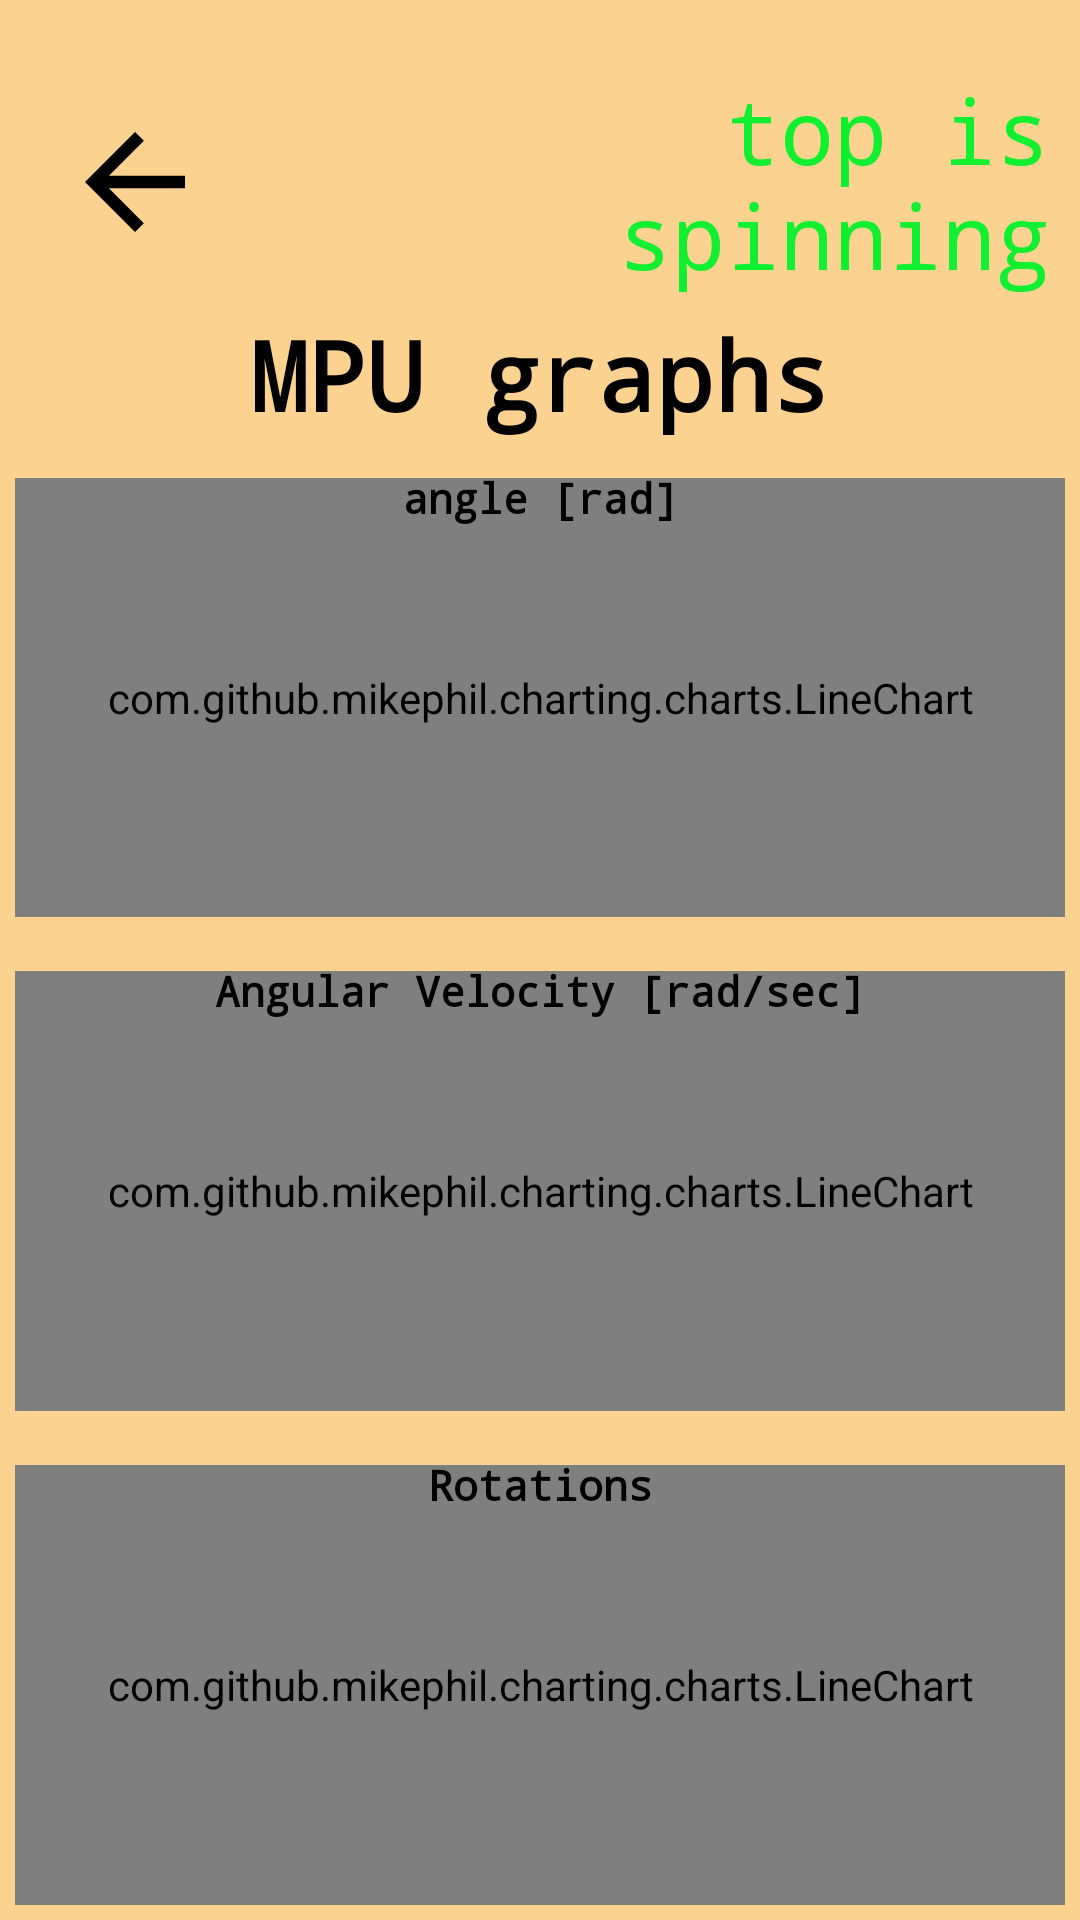

The Android layout XML behind this screen, and the referenced resources:
<!-- AndroidManifest.xml: application theme Theme.AppCompat.DayNight.NoActionBar -->
<!-- res/layout/mpu.xml -->
<?xml version="1.0" encoding="utf-8"?>
<LinearLayout xmlns:android="http://schemas.android.com/apk/res/android"
    xmlns:app="http://schemas.android.com/apk/res-auto"
    xmlns:tools="http://schemas.android.com/tools"
    android:layout_width="match_parent"
    android:layout_height="match_parent"
    android:orientation="vertical"
    tools:context=".MpuActivity"
    android:background="@color/background_color"
    android:layoutDirection="ltr">
        <LinearLayout
            android:layout_width="match_parent"
            android:layout_height="wrap_content"
            android:layout_marginLeft="10dp"
            android:layout_marginTop="23dp"
            android:layout_marginRight="10dp"
            android:gravity="center_vertical"
            android:layoutDirection="ltr"
            android:orientation="horizontal">
            <ImageButton
                android:id="@+id/return_choice"
                android:layout_width="70dp"
                android:layout_height="70dp"
                android:layout_marginEnd="10dp"
                android:background="@android:color/transparent"
                android:src="@drawable/back_ic" />

            <TextView
                android:id="@+id/is_top_spinning"
                android:layout_width="0dp"
                android:layout_height="wrap_content"
                android:layout_weight="1"
                android:fontFamily="monospace"
                android:text="top is spinning"
                android:textAlignment="textEnd"
                android:textColor="@color/green"
                android:textSize="30sp" />
        </LinearLayout>

        <LinearLayout
            android:layout_width="match_parent"
            android:layout_height="wrap_content"
            android:layout_marginLeft="10dp"
            android:layout_marginTop="5dp"
            android:layout_marginRight="10dp"
            android:gravity="center_vertical"
            android:layoutDirection="ltr"
            android:orientation="horizontal">

            <TextView
                android:id="@+id/title"
                android:layout_width="match_parent"
                android:layout_height="wrap_content"
                android:fontFamily="monospace"
                android:text="MPU graphs"
                android:textAlignment="center"
                android:textColor="@color/black"
                android:textSize="32sp"
                android:textStyle="bold" />
        </LinearLayout>

        <LinearLayout
            android:layoutDirection="ltr"
            android:layout_width="match_parent"
            android:layout_height="match_parent"
            android:orientation="vertical">

            <FrameLayout
                android:layoutDirection="ltr"
                android:layout_width="match_parent"
                android:layout_height="0dp"
                android:layout_margin="5dp"
                android:layout_weight="1">

                <com.github.mikephil.charting.charts.LineChart
                    android:id="@+id/mpu_chart1"
                    android:layout_width="match_parent"
                    android:layout_height="match_parent"
                    android:layout_marginTop="8dp" />

                <TextView
                    android:layout_width="match_parent"
                    android:layout_height="wrap_content"
                    android:layout_gravity="top"
                    android:background="@android:color/transparent"
                    android:fontFamily="monospace"
                    android:gravity="center"
                    android:padding="5dp"
                    android:text="angle [rad]"
                    android:textColor="@android:color/black"
                    android:textSize="14sp"

                    android:textStyle="bold" />
            </FrameLayout>

            
            <FrameLayout
                android:layoutDirection="ltr"
                android:layout_width="match_parent"
                android:layout_height="0dp"
                android:layout_margin="5dp"
                android:layout_weight="1">

                <com.github.mikephil.charting.charts.LineChart
                    android:id="@+id/mpu_chart2"
                    android:layout_width="match_parent"
                    android:layout_height="match_parent"
                    android:layout_marginTop="8dp" />

                <TextView
                    android:layout_width="match_parent"
                    android:layout_height="wrap_content"
                    android:layout_gravity="top"
                    android:background="@android:color/transparent"
                    android:fontFamily="monospace"
                    android:gravity="center"
                    android:padding="5dp"
                    android:text="Angular Velocity [rad/sec]"
                    android:textColor="@android:color/black"
                    android:textSize="14sp"
                    android:textStyle="bold" />
            </FrameLayout>

            
            <FrameLayout
                android:layoutDirection="ltr"
                android:layout_width="match_parent"
                android:layout_height="0dp"
                android:layout_margin="5dp"
                android:layout_weight="1">

                <com.github.mikephil.charting.charts.LineChart
                    android:id="@+id/mpu_chart3"
                    android:layout_width="match_parent"
                    android:layout_height="match_parent"
                    android:layout_marginTop="8dp" />

                <TextView
                    android:layout_width="match_parent"
                    android:layout_height="wrap_content"
                    android:layout_gravity="top"
                    android:background="@android:color/transparent"
                    android:fontFamily="monospace"
                    android:gravity="center"
                    android:padding="5dp"
                    android:text="Rotations"
                    android:textColor="@android:color/black"
                    android:textSize="14sp"
                    android:textStyle="bold" />
            </FrameLayout>
        </LinearLayout>
    </LinearLayout>
<!-- resources referenced by this layout -->
<resources>
  <color name="background_color">#FBD290</color>
  <color name="black">#FF000000</color>
  <color name="green">#10F030</color>
  <!-- drawable back_ic (drawable) -->
  <vector xmlns:android="http://schemas.android.com/apk/res/android" android:autoMirrored="true" android:height="50dp" android:tint="#000000" android:viewportHeight="24" android:viewportWidth="24" android:width="50dp">
        
      <path android:fillColor="@android:color/black" android:pathData="M20,11H7.83l5.59,-5.59L12,4l-8,8 8,8 1.41,-1.41L7.83,13H20v-2z"/>
      
  </vector>
</resources>
